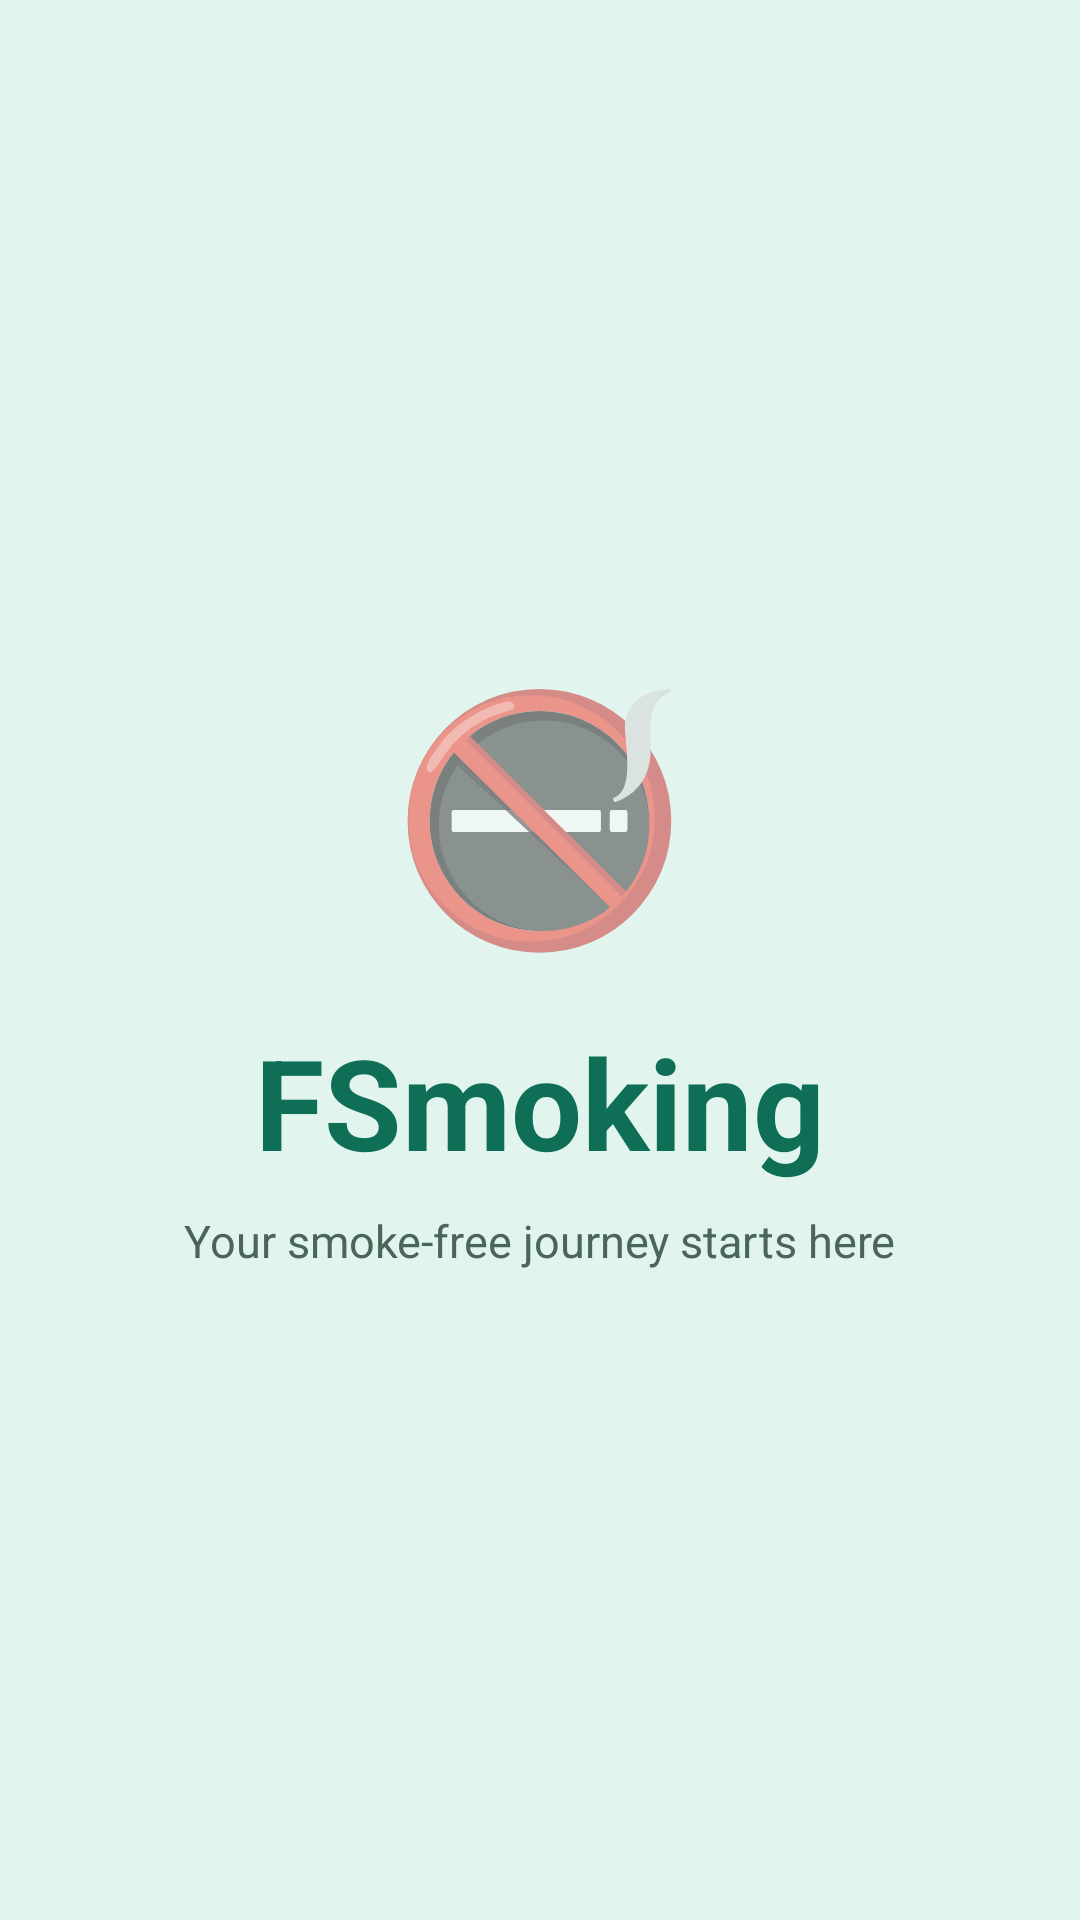

Here is an Android app screen rendered from its layout file. Give the layout XML and the strings, colors and styles it references.
<!-- AndroidManifest.xml: activity theme Theme.FSmoking.Splash -->
<!-- res/layout/activity_splash.xml -->
<?xml version="1.0" encoding="utf-8"?>
<LinearLayout
    xmlns:android="http://schemas.android.com/apk/res/android"
    android:layout_width="match_parent"
    android:layout_height="match_parent"
    android:orientation="vertical"
    android:gravity="center"
    android:background="@color/primary_light">

    <TextView
        android:id="@+id/tv_logo"
        android:layout_width="wrap_content"
        android:layout_height="wrap_content"
        android:text="🚭"
        android:textSize="80sp"
        android:layout_marginBottom="16dp"/>

    <TextView
        android:id="@+id/tv_app_name"
        android:layout_width="wrap_content"
        android:layout_height="wrap_content"
        android:text="FSmoking"
        android:textSize="42sp"
        android:textStyle="bold"
        android:textColor="@color/primary_dark"/>

    <TextView
        android:id="@+id/tv_tagline"
        android:layout_width="wrap_content"
        android:layout_height="wrap_content"
        android:text="@string/tagline"
        android:textSize="15sp"
        android:textColor="@color/text_secondary"
        android:layout_marginTop="8dp"/>

</LinearLayout>
<!-- resources referenced by this layout -->
<resources>
  <color name="primary_dark">#0F6E56</color>
  <color name="primary_light">#E1F5EE</color>
  <color name="text_secondary">#4A6658</color>
  <string name="tagline">Your smoke-free journey starts here</string>
  <style name="Theme.FSmoking.Splash" parent="Theme.MaterialComponents.Light.NoActionBar">
          <item name="android:windowBackground">@color/primary_light</item>
          <item name="android:statusBarColor">@color/primary_light</item>
          <item name="android:windowLightStatusBar">true</item>
      </style>
</resources>
